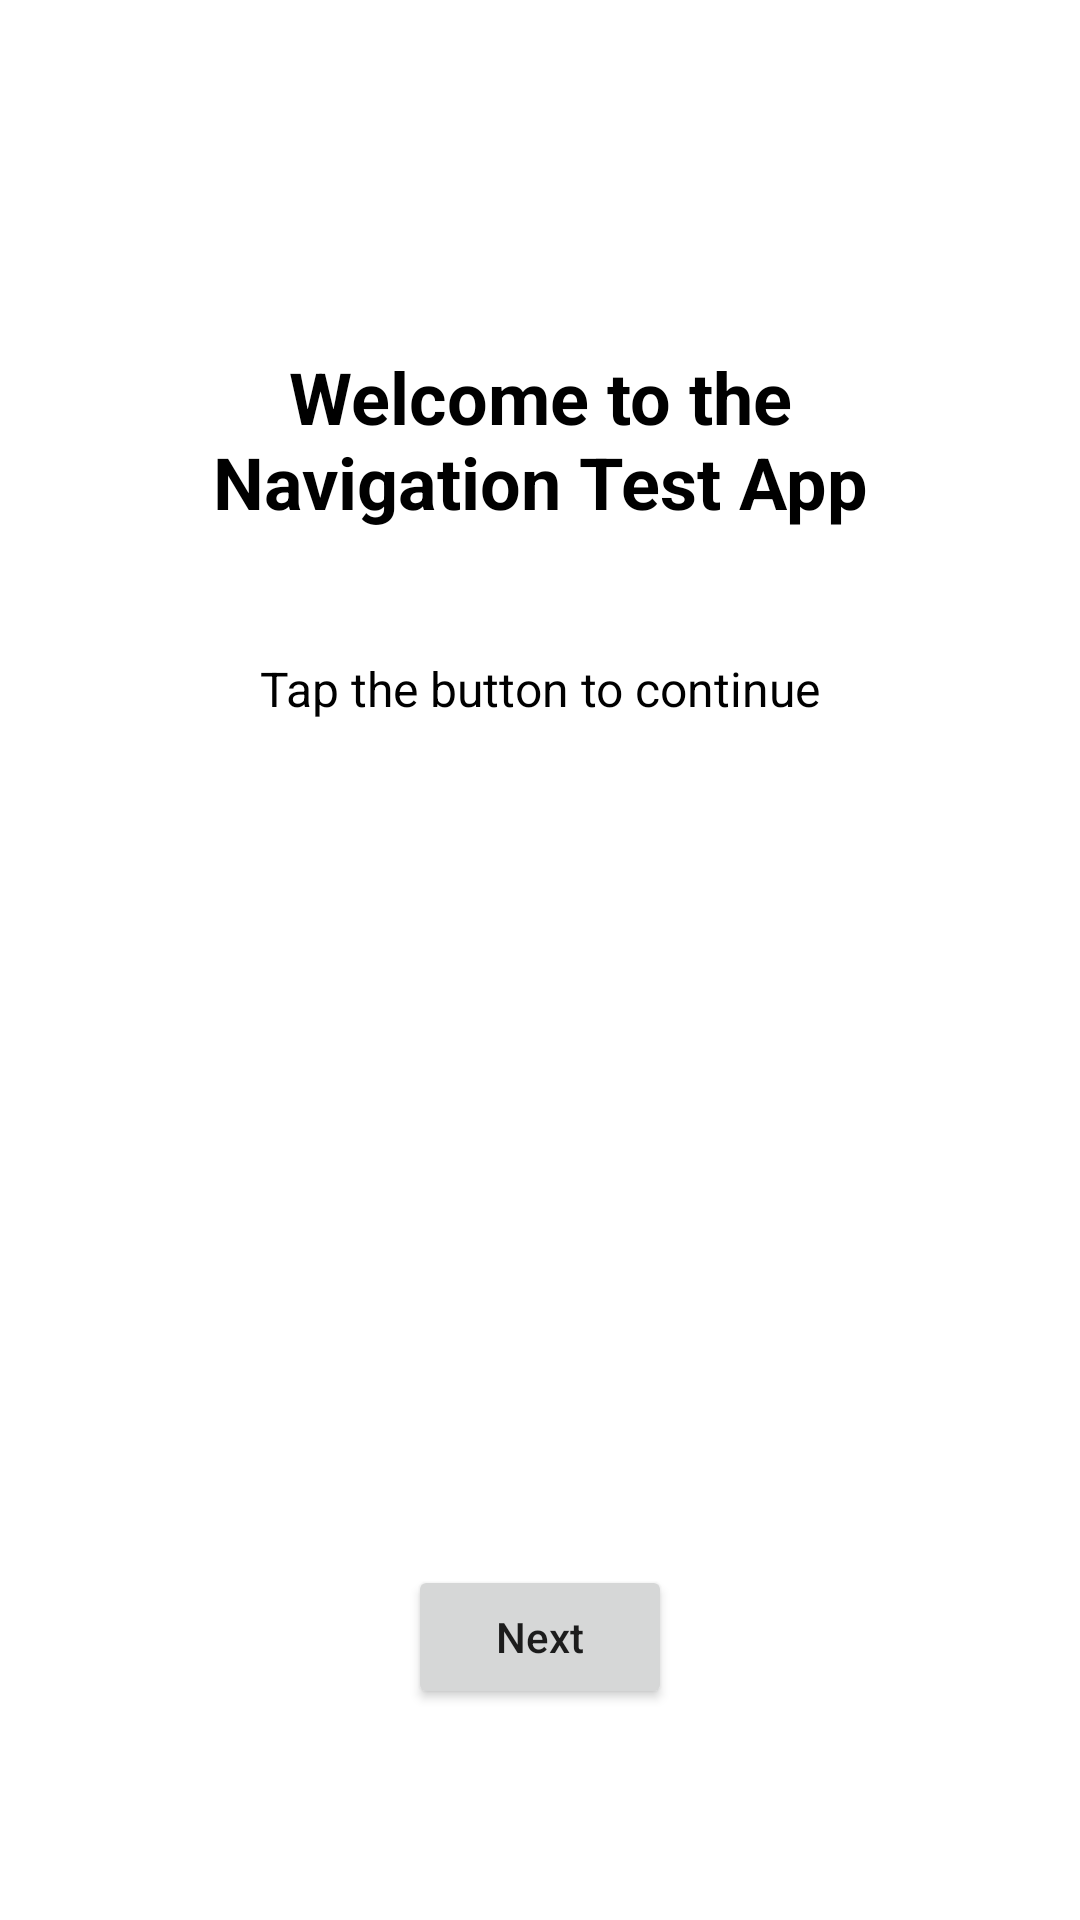

Reconstruct the res/layout file that produces this screen, plus the resources it refers to.
<!-- AndroidManifest.xml: application theme Theme.NavigationTest -->
<!-- res/layout/fragment_first.xml -->
<?xml version="1.0" encoding="utf-8"?>
<layout xmlns:android="http://schemas.android.com/apk/res/android"
    xmlns:app="http://schemas.android.com/apk/res-auto"
    xmlns:tools="http://schemas.android.com/tools">

    <androidx.constraintlayout.widget.ConstraintLayout
        android:layout_width="match_parent"
        android:layout_height="match_parent"
        tools:context=".FirstFragment">

        <TextView
            android:id="@+id/tvWelcome"
            android:layout_width="wrap_content"
            android:layout_height="wrap_content"
            android:text="@string/welcome"
            android:textAlignment="center"
            android:textColor="@color/black"
            android:textSize="24sp"
            android:textStyle="bold"
            app:layout_constraintBottom_toBottomOf="parent"
            app:layout_constraintEnd_toEndOf="parent"
            app:layout_constraintHorizontal_bias="0.5"
            app:layout_constraintStart_toStartOf="parent"
            app:layout_constraintTop_toTopOf="parent"
            app:layout_constraintVertical_bias="0.2" />

        <TextView
            android:id="@+id/tvGoToNext1"
            android:layout_width="wrap_content"
            android:layout_height="wrap_content"
            android:layout_marginTop="42dp"
            android:text="@string/tap_the_button"
            android:textAlignment="center"
            android:textColor="@color/black"
            android:textSize="16sp"
            app:layout_constraintEnd_toEndOf="parent"
            app:layout_constraintHorizontal_bias="0.5"
            app:layout_constraintStart_toStartOf="parent"
            app:layout_constraintTop_toBottomOf="@+id/tvWelcome" />

        <Button
            android:id="@+id/btnGoToNext1"
            android:layout_width="wrap_content"
            android:layout_height="wrap_content"
            android:text="@string/next"
            android:textAllCaps="false"
            app:layout_constraintBottom_toBottomOf="parent"
            app:layout_constraintEnd_toEndOf="parent"
            app:layout_constraintHorizontal_bias="0.5"
            app:layout_constraintStart_toStartOf="parent"
            app:layout_constraintTop_toBottomOf="@+id/tvGoToNext1"
            app:layout_constraintVertical_bias="0.8" />


    </androidx.constraintlayout.widget.ConstraintLayout>
</layout>
<!-- resources referenced by this layout -->
<resources>
  <string name="next">Next</string>
  <string name="tap_the_button">Tap the button to continue</string>
  <string name="welcome">Welcome to the\nNavigation Test App</string>
  <style name="Theme.NavigationTest" parent="Theme.MaterialComponents.Light.DarkActionBar">
          
          <item name="colorPrimary">@color/purple_500</item>
          <item name="colorPrimaryVariant">@color/purple_700</item>
          <item name="colorOnPrimary">@color/white</item>
          
          <item name="colorSecondary">@color/teal_200</item>
          <item name="colorSecondaryVariant">@color/teal_700</item>
          <item name="colorOnSecondary">@color/black</item>
          
          <item name="android:statusBarColor">?attr/colorPrimaryVariant</item>
          
      </style>
  <!-- not gathered from this repository: default colours our renderer supplied (Android Studio template values) -->
  <color name="purple_500">#FF6200EE</color>
  <color name="purple_700">#FF3700B3</color>
  <color name="teal_200">#FF03DAC5</color>
  <color name="teal_700">#FF018786</color>
  <color name="black">#FF000000</color>
  <color name="white">#FFFFFFFF</color>
</resources>
